Run: headless pygame with SDL's dummy video driver; simulated clock (each Clock.tick advances the game by its frame time, no real sleeping); random seed 0; keys injected as events and as key.get_pressed() state; mouse plan: one left click at the window centre at the start of phase 2, then a move to the lower-right quarter at the start of phase 3.
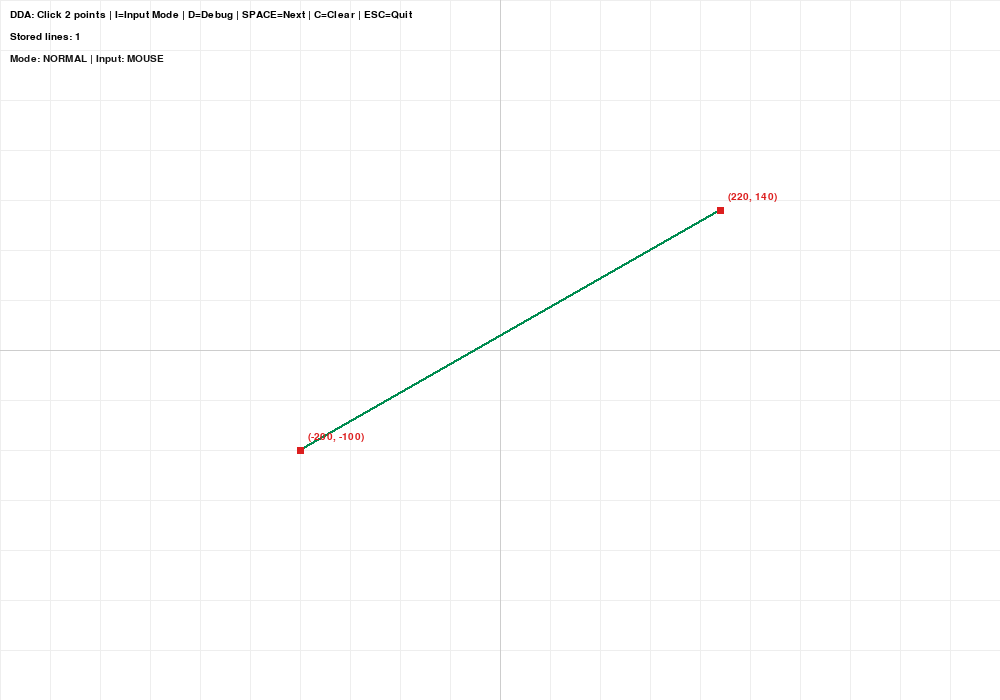
Frame 1 of 4 · flips 1–60 · no input
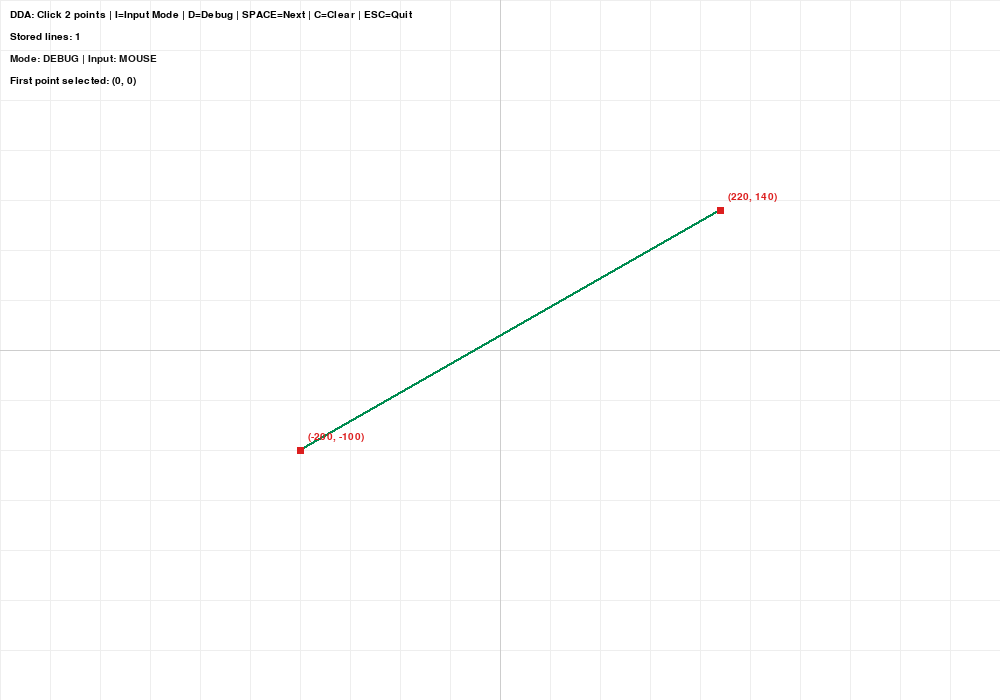
Frame 2 of 4 · flips 61–180 · clicked the window centre · tapped SPACE, RETURN · held RIGHT (→), D
Frame 3 of 4 · flips 181–300 · moved the mouse to the lower-right quarter · held DOWN (↓), S · screen unchanged from frame 2, image omitted
Frame 4 of 4 · flips 301–420 · held LEFT (←), A, UP (↑), W · screen unchanged from frame 3, image omitted

The pygame program that drew these frames:

"""
Tutorial: DDA Line Drawing Algorithm
===================================

Demonstrates the DDA (Digital Differential Analyzer) line algorithm.
DDA uses incremental floating-point steps to generate line pixels between
two endpoints.

Controls:
    - Click two points to draw a DDA line
    - I = Toggle typed-input mode
    - Enter = Draw using typed points
    - D = Toggle debug mode
    - SPACE = Next step (in debug mode)
    - C = Clear all drawn lines
    - ESC = Quit
"""

import pygame
import sys

# ============================================================
# Configuration
# ============================================================
WINDOW_WIDTH = 1000
WINDOW_HEIGHT = 700
PIXEL_SIZE = 2
BG_COLOR = (255, 255, 255)
GRID_COLOR = (238, 238, 238)
AXIS_COLOR = (205, 205, 205)
TEXT_COLOR = (0, 0, 0)
LINE_COLOR = (0, 90, 200)
POINT_COLOR = (220, 30, 30)
EXAMPLE_COLOR = (0, 140, 80)
HIGHLIGHT_COLOR = (255, 180, 0)
DEBUG_TEXT_COLOR = (20, 20, 20)


def screen_to_cartesian(sx, sy):
    """Convert screen coordinates (top-left origin) to Cartesian (center origin)."""
    return sx - WINDOW_WIDTH // 2, WINDOW_HEIGHT // 2 - sy


def cartesian_to_screen(cx, cy):
    """Convert Cartesian coordinates (center origin) to screen (top-left origin)."""
    return WINDOW_WIDTH // 2 + cx, WINDOW_HEIGHT // 2 - cy


def draw_grid(surface, spacing=50):
    """Draw a light background grid."""
    w, h = surface.get_size()
    cx, cy = w // 2, h // 2

    for x in range(cx % spacing, w, spacing):
        pygame.draw.line(surface, GRID_COLOR, (x, 0), (x, h), 1)
    for y in range(cy % spacing, h, spacing):
        pygame.draw.line(surface, GRID_COLOR, (0, y), (w, y), 1)


def draw_axes(surface):
    """Draw x and y axes crossing at origin."""
    w, h = surface.get_size()
    cx, cy = w // 2, h // 2
    pygame.draw.line(surface, AXIS_COLOR, (0, cy), (w, cy), 1)
    pygame.draw.line(surface, AXIS_COLOR, (cx, 0), (cx, h), 1)


def plot_pixel(surface, x, y, color=LINE_COLOR, size=PIXEL_SIZE):
    """Plot one pixel at Cartesian coordinate (x, y)."""
    sx, sy = cartesian_to_screen(x, y)

    if size <= 1:
        if 0 <= sx < surface.get_width() and 0 <= sy < surface.get_height():
            surface.set_at((int(sx), int(sy)), color)
    else:
        pygame.draw.rect(surface, color, (int(sx) - size // 2, int(sy) - size // 2, size, size))


def draw_point_label(surface, font, x, y, color=TEXT_COLOR):
    """Show coordinate label near a point."""
    sx, sy = cartesian_to_screen(x, y)
    label = font.render(f"({x}, {y})", True, color)
    surface.blit(label, (int(sx) + 8, int(sy) - 18))


def dda_line(x0, y0, x1, y1):
    """
    DDA line algorithm.

    Steps:
    1. Compute dx, dy
    2. steps = max(|dx|, |dy|)
    3. x_inc = dx / steps, y_inc = dy / steps
    4. Plot round(x), round(y) for each step

    Returns a list of integer pixel coordinates.
    """
    dx = x1 - x0
    dy = y1 - y0

    steps = max(abs(dx), abs(dy))
    if steps == 0:
        return [(x0, y0)]

    x_inc = dx / float(steps)
    y_inc = dy / float(steps)

    x = float(x0)
    y = float(y0)

    points = []
    for _ in range(steps + 1):
        points.append((round(x), round(y)))
        x += x_inc
        y += y_inc

    return points


def dda_line_trace(x0, y0, x1, y1):
    """
    DDA line algorithm with full step trace for teaching/debugging.

    Returns:
        trace: list of per-step dictionaries
        meta:  dictionary with dx, dy, steps, x_inc, y_inc
    """
    dx = x1 - x0
    dy = y1 - y0
    steps = max(abs(dx), abs(dy))

    if steps == 0:
        trace = [{
            "step": 0,
            "x_float": float(x0),
            "y_float": float(y0),
            "pixel_x": x0,
            "pixel_y": y0,
        }]
        meta = {
            "dx": dx,
            "dy": dy,
            "steps": 0,
            "x_inc": 0.0,
            "y_inc": 0.0,
        }
        return trace, meta

    x_inc = dx / float(steps)
    y_inc = dy / float(steps)

    x = float(x0)
    y = float(y0)
    trace = []

    for step in range(steps + 1):
        trace.append({
            "step": step,
            "x_float": x,
            "y_float": y,
            "pixel_x": round(x),
            "pixel_y": round(y),
        })
        x += x_inc
        y += y_inc

    meta = {
        "dx": dx,
        "dy": dy,
        "steps": steps,
        "x_inc": x_inc,
        "y_inc": y_inc,
    }
    return trace, meta


def parse_typed_points(input_text):
    """Parse typed coordinates and return two points as integers."""
    cleaned = input_text.replace(",", " ").strip()
    parts = [p for p in cleaned.split() if p]
    if len(parts) != 4:
        raise ValueError("Use format: x0 y0 x1 y1 or x0,y0 x1,y1")

    x0, y0, x1, y1 = map(int, parts)
    return (x0, y0), (x1, y1)


def main():
    pygame.init()
    screen = pygame.display.set_mode((WINDOW_WIDTH, WINDOW_HEIGHT))
    pygame.display.set_caption("DDA Line Drawing Tutorial")
    font = pygame.font.SysFont("Consolas", 15)
    clock = pygame.time.Clock()

    click_points = []
    drawn_lines = []
    debug_mode = False
    debug_trace = []
    debug_meta = None
    debug_points = None
    debug_step = 0
    input_mode = False
    input_buffer = ""
    input_error = ""

    # Example line visible at startup.
    p1_example = (-200, -100)
    p2_example = (220, 140)
    example_pixels = dda_line(p1_example[0], p1_example[1], p2_example[0], p2_example[1])
    drawn_lines.append(("Example", example_pixels, EXAMPLE_COLOR, p1_example, p2_example))

    running = True
    while running:
        for event in pygame.event.get():
            if event.type == pygame.QUIT:
                running = False
            elif event.type == pygame.KEYDOWN:
                if event.key == pygame.K_ESCAPE:
                    running = False
                elif event.key == pygame.K_c:
                    click_points.clear()
                    drawn_lines.clear()
                    debug_trace.clear()
                    debug_meta = None
                    debug_points = None
                    debug_step = 0
                    input_buffer = ""
                    input_error = "Cleared all lines and inputs."
                elif event.key == pygame.K_i:
                    input_mode = not input_mode
                    input_error = ""
                    if input_mode:
                        click_points.clear()
                elif event.key == pygame.K_d:
                    debug_mode = not debug_mode
                    input_error = "Debug mode ON" if debug_mode else "Debug mode OFF"
                    if not debug_mode:
                        debug_trace.clear()
                        debug_meta = None
                        debug_points = None
                        debug_step = 0
                elif input_mode:
                    if event.key in (pygame.K_RETURN, pygame.K_KP_ENTER):
                        try:
                            p0, p1 = parse_typed_points(input_buffer)
                            if debug_mode:
                                debug_trace, debug_meta = dda_line_trace(p0[0], p0[1], p1[0], p1[1])
                                debug_points = (p0, p1)
                                debug_step = 0
                                input_error = "Debug trace loaded from typed points. Press SPACE to step."
                            else:
                                pixels = dda_line(p0[0], p0[1], p1[0], p1[1])
                                label = f"({p0[0]},{p0[1]}) -> ({p1[0]},{p1[1]})"
                                drawn_lines.append((label, pixels, LINE_COLOR, p0, p1))
                                input_error = "Line created from typed input."
                        except ValueError as exc:
                            input_error = str(exc)
                    elif event.key == pygame.K_BACKSPACE:
                        input_buffer = input_buffer[:-1]
                    else:
                        # Accept digits, minus sign, comma, and spaces for point input.
                        if event.unicode and event.unicode in "0123456789-, ":
                            input_buffer += event.unicode
                elif event.key == pygame.K_SPACE and debug_mode and debug_trace:
                    debug_step = min(debug_step + 1, len(debug_trace) - 1)
            elif event.type == pygame.MOUSEBUTTONDOWN and not input_mode:
                mx, my = event.pos
                click_points.append(screen_to_cartesian(mx, my))

                if len(click_points) == 2:
                    p0, p1 = click_points
                    if debug_mode:
                        debug_trace, debug_meta = dda_line_trace(p0[0], p0[1], p1[0], p1[1])
                        debug_points = (p0, p1)
                        debug_step = 0
                    else:
                        pixels = dda_line(p0[0], p0[1], p1[0], p1[1])
                        label = f"({p0[0]},{p0[1]}) -> ({p1[0]},{p1[1]})"
                        drawn_lines.append((label, pixels, LINE_COLOR, p0, p1))
                    click_points.clear()

        screen.fill(BG_COLOR)
        draw_grid(screen)
        draw_axes(screen)

        for _, pixels, color, p0, p1 in drawn_lines:
            for px, py in pixels:
                plot_pixel(screen, px, py, color)
            plot_pixel(screen, p0[0], p0[1], POINT_COLOR, 7)
            plot_pixel(screen, p1[0], p1[1], POINT_COLOR, 7)
            draw_point_label(screen, font, p0[0], p0[1], POINT_COLOR)
            draw_point_label(screen, font, p1[0], p1[1], POINT_COLOR)

        if debug_mode and debug_trace:
            for i in range(debug_step + 1):
                step_info = debug_trace[i]
                c = HIGHLIGHT_COLOR if i == debug_step else LINE_COLOR
                s = 8 if i == debug_step else max(PIXEL_SIZE, 4)
                plot_pixel(screen, step_info["pixel_x"], step_info["pixel_y"], c, s)

            if debug_points is not None:
                p0, p1 = debug_points
                plot_pixel(screen, p0[0], p0[1], POINT_COLOR, 7)
                plot_pixel(screen, p1[0], p1[1], POINT_COLOR, 7)
                draw_point_label(screen, font, p0[0], p0[1], POINT_COLOR)
                draw_point_label(screen, font, p1[0], p1[1], POINT_COLOR)

        hud1 = font.render("DDA: Click 2 points | I=Input Mode | D=Debug | SPACE=Next | C=Clear | ESC=Quit", True, TEXT_COLOR)
        hud2 = font.render(f"Stored lines: {len(drawn_lines)}", True, TEXT_COLOR)
        screen.blit(hud1, (10, 10))
        screen.blit(hud2, (10, 32))

        mode_text = "Mode: DEBUG" if debug_mode else "Mode: NORMAL"
        input_text = "Input: TYPED" if input_mode else "Input: MOUSE"
        hud3 = font.render(f"{mode_text} | {input_text}", True, DEBUG_TEXT_COLOR)
        screen.blit(hud3, (10, 54))

        if debug_mode and debug_trace and debug_meta is not None:
            current = debug_trace[debug_step]
            debug_line_1 = (
                f"dx={debug_meta['dx']}  dy={debug_meta['dy']}  steps={debug_meta['steps']}  "
                f"x_inc={debug_meta['x_inc']:.4f}  y_inc={debug_meta['y_inc']:.4f}"
            )
            debug_line_2 = (
                f"Step {current['step']}/{debug_meta['steps']}: "
                f"x={current['x_float']:.4f}, y={current['y_float']:.4f} "
                f"-> plot({current['pixel_x']}, {current['pixel_y']})"
            )
            debug_line_3 = "Formula each step: x = x + x_inc, y = y + y_inc"
            screen.blit(font.render(debug_line_1, True, DEBUG_TEXT_COLOR), (10, 76))
            screen.blit(font.render(debug_line_2, True, DEBUG_TEXT_COLOR), (10, 98))
            screen.blit(font.render(debug_line_3, True, DEBUG_TEXT_COLOR), (10, 120))

        if len(click_points) == 1:
            p = click_points[0]
            msg = font.render(f"First point selected: ({p[0]}, {p[1]})", True, TEXT_COLOR)
            screen.blit(msg, (10, 142 if debug_mode and debug_trace else 76))

        if input_mode:
            input_line = f"Typed points: {input_buffer}"
            input_hint = "Enter format: x0 y0 x1 y1   or   x0,y0 x1,y1 | Press Enter to draw"
            screen.blit(font.render(input_hint, True, DEBUG_TEXT_COLOR), (10, WINDOW_HEIGHT - 58))
            screen.blit(font.render(input_line, True, DEBUG_TEXT_COLOR), (10, WINDOW_HEIGHT - 36))
            if input_error:
                status_color = (160, 0, 0) if "format" in input_error.lower() else (0, 120, 0)
                screen.blit(font.render(input_error, True, status_color), (10, WINDOW_HEIGHT - 16))

        pygame.display.flip()
        clock.tick(60)

    pygame.quit()
    sys.exit()


if __name__ == "__main__":
    main()
